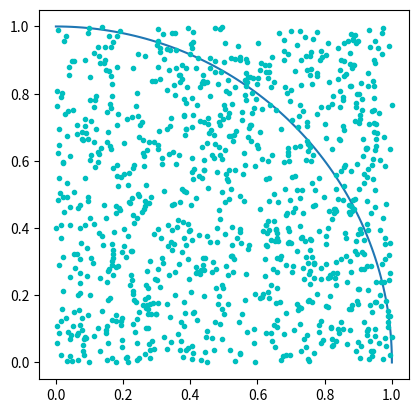

Source code (Python):

import numpy as np
import math
import random
import matplotlib.pyplot as plt

square_size = 1
points_inside_circle = 0
points_inside_square = 0

sample_size = 1000
arc = np.linspace(0, np.pi/2, 100)


def generate_points(size):
    x = random.random() * size
    y = random.random() * size
    return x, y


def is_in_circle(point, size):
    return math.sqrt(point[0]**2 + point[1]**2) <= size


def compute_pi(points_inside_circle, points_inside_square):
    return 4 * (points_inside_circle / points_inside_square)


plt.axes().set_aspect('equal')
plt.plot(1*np.cos(arc), 1*np.sin(arc))

for i in range(sample_size):
    point = generate_points(square_size)
    plt.plot(point[0], point[1], 'c.')
    points_inside_square += 1
    if is_in_circle(point, square_size):
        points_inside_circle += 1

print("Approximate value of pi is {}" .format(compute_pi(points_inside_circle, points_inside_square)))

